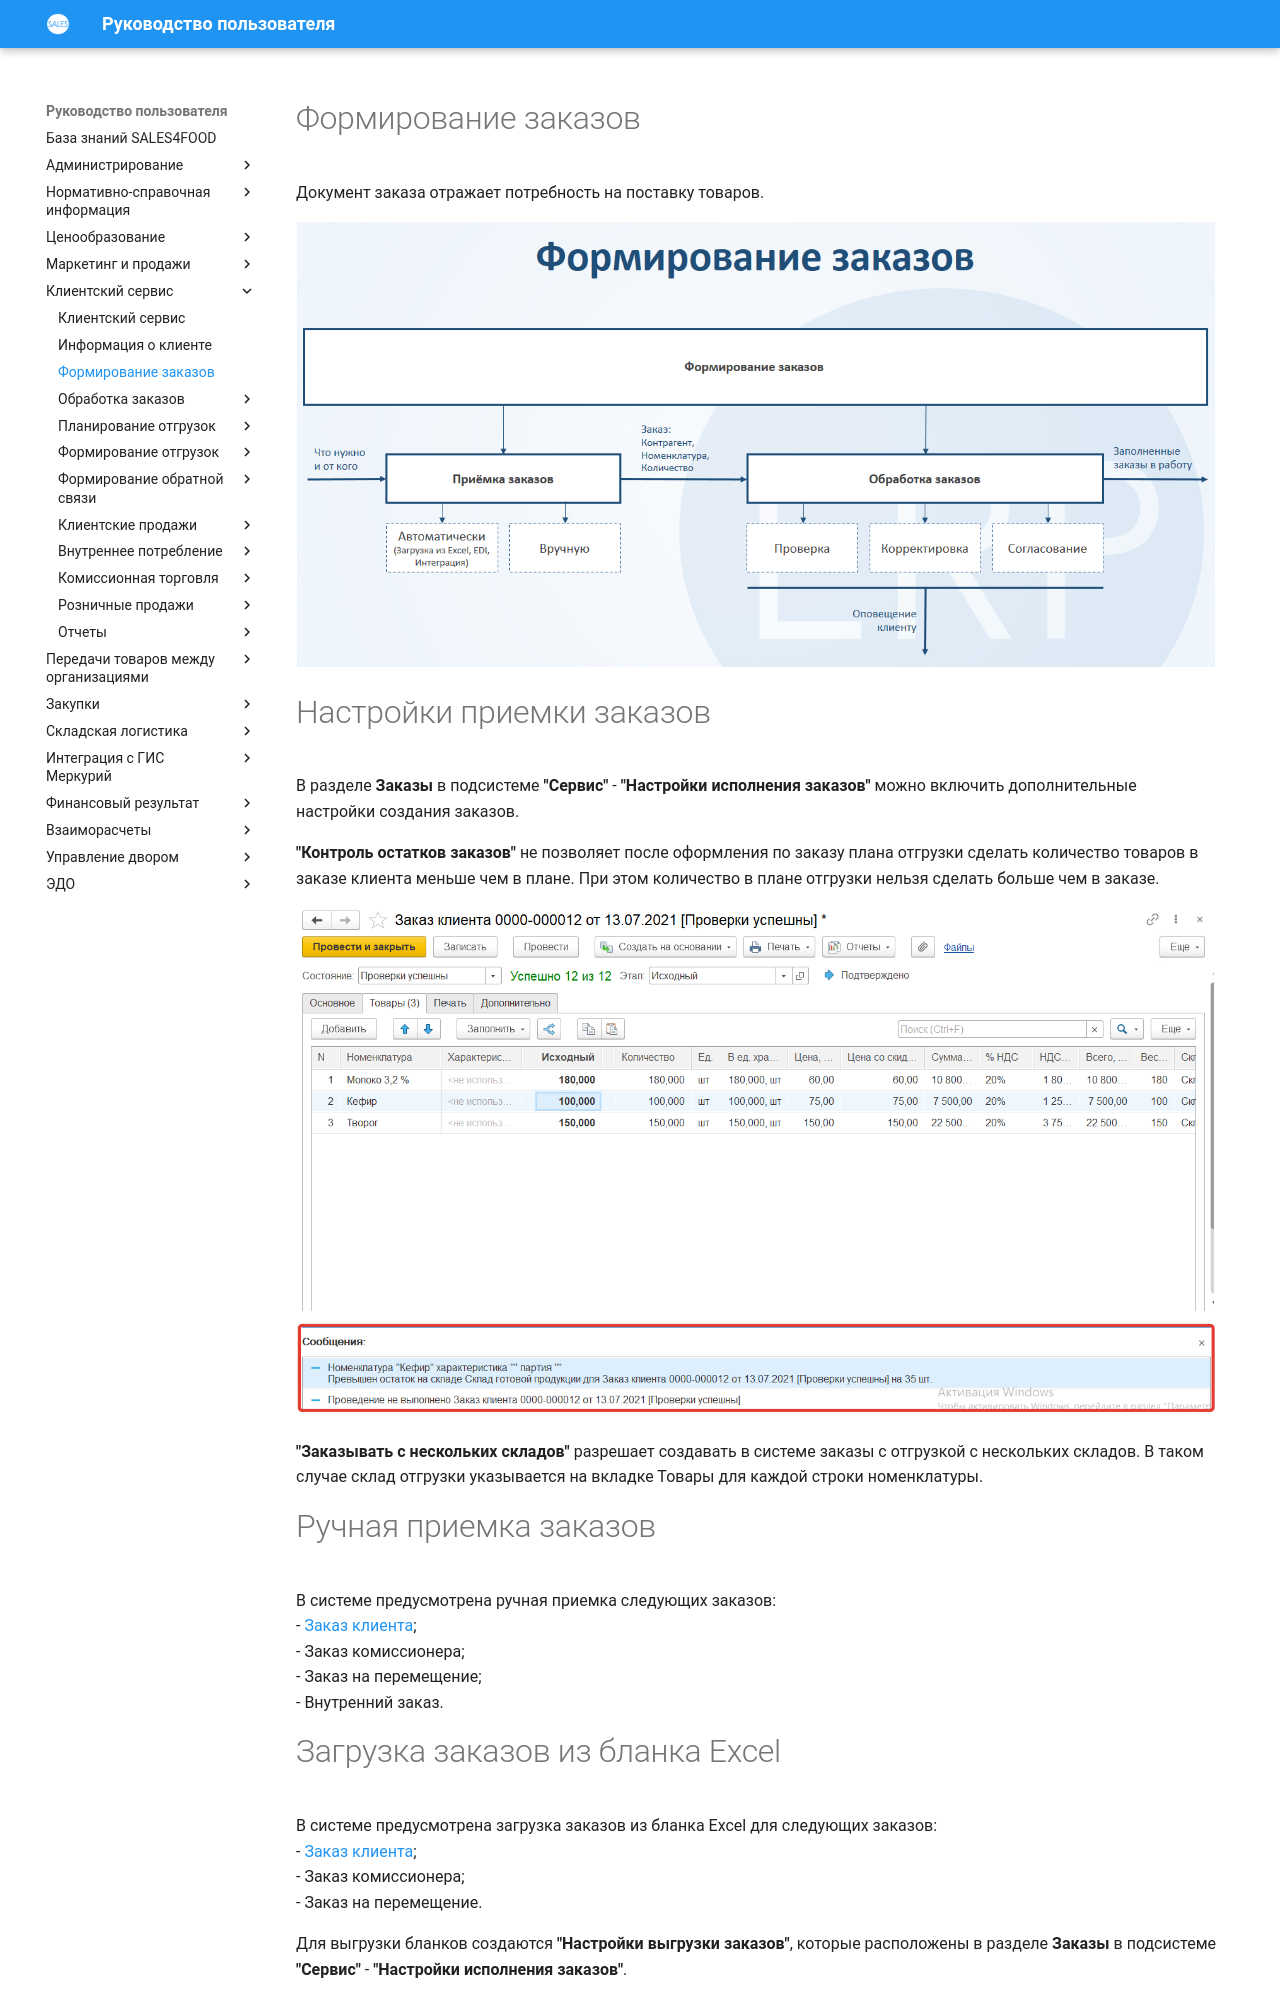

repository: Konstanta-it/sales4food · page: CustomerService/FormationOfOrders/FormationOfOrders/index.html · generator: mkdocs

# Формирование заказов

Документ заказа отражает потребность на поставку товаров. 

![2020-09-04_1420](FormationOfOrdersScheme.assets/2020-09-04_1420.png)

# Настройки приемки заказов 

В разделе **Заказы** в подсистеме **"Сервис"** - **"Настройки исполнения заказов"** можно включить дополнительные настройки создания заказов.

**"Контроль остатков заказов"** не позволяет после оформления по заказу плана отгрузки сделать количество товаров в заказе клиента меньше чем в плане. При этом количество в плане отгрузки нельзя сделать больше чем в заказе.  

[![24][24]][24]

**"Заказывать с нескольких складов"** разрешает создавать в системе заказы с отгрузкой с нескольких складов. В таком случае склад отгрузки указывается на вкладке Товары для каждой строки номенклатуры.

# Ручная приемка заказов

В системе предусмотрена ручная приемка следующих заказов:  
- [Заказ клиента](../CustomerOrders/CustomerOrder.md);  
- Заказ комиссионера;    
- Заказ на перемещение;  
- Внутренний заказ.
